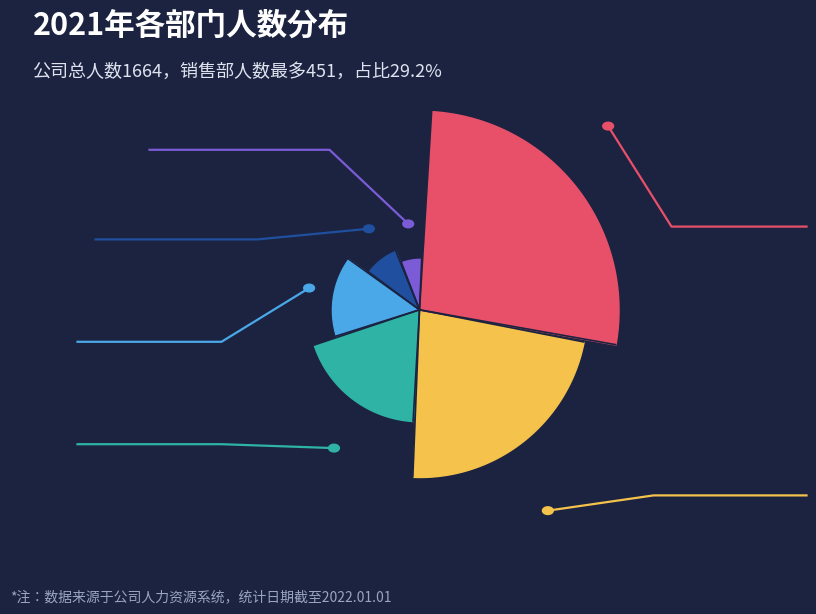

The script that saved this image:
# -*- coding: utf-8 -*-
"""复现：2021年各部门人数分布 —— 爆炸式玫瑰图（Jupyter 内联显示版）"""
import numpy as np
import matplotlib.pyplot as plt
import matplotlib as mpl

# Windows 常用中文字体（按顺序尝试，找不到会自动跳到下一个）
mpl.rcParams["font.sans-serif"] = ["Microsoft YaHei", "SimHei", "Noto Sans CJK JP", "Arial Unicode MS"]
mpl.rcParams["axes.unicode_minus"] = False

BG = "#1b2340"                               # 深蓝背景
labels = ["销售部", "技术部", "运营部", "产品部", "人事部", "财务部"]
values = [451, 380, 320, 250, 150, 113]      # 合计 1664
colors = ["#e8506a", "#f5c24b", "#2fb3a4", "#4aa8e8", "#1f4f9e", "#7b5bd6"]

total = sum(values)
N = len(values)

fig = plt.figure(figsize=(9, 6.4), facecolor=BG)
ax = fig.add_subplot(111, polar=True)
ax.set_facecolor(BG)
ax.set_position([0.27, 0.09, 0.46, 0.80])

ax.set_xticks([]); ax.set_yticks([])
ax.spines["polar"].set_visible(False)
ax.set_theta_zero_location("N")
ax.set_theta_direction(-1)          # 顺时针
ax.set_ylim(0, 1.3)

gap = np.deg2rad(1.0)               # 扇形间缝隙
theta_acc = np.deg2rad(3)           # 从 12 点钟略偏右开始
start_angles, spans = [], []
for v in values:
    span = v / total * 2 * np.pi
    start_angles.append(theta_acc)
    spans.append(span)
    theta_acc += span

# 半径缩放：半径也随人数变化，突出销售部/技术部
scale_r = {0: 1.25, 1: 1.05, 2: 0.70, 3: 0.55, 4: 0.40, 5: 0.32}

for i in range(N):
    th0 = start_angles[i] + gap / 2
    th1 = start_angles[i] + spans[i] - gap / 2
    theta = np.linspace(th0, th1, 100)
    ax.fill_between(theta, 0, scale_r[i], color=colors[i], zorder=3 + N - i)
    ax.plot([th0, th0], [0, scale_r[i]], color=BG, lw=1.2, zorder=10)
    ax.plot([th1, th1], [0, scale_r[i]], color=BG, lw=1.2, zorder=10)

# ---------- 引导线 ----------
cx, cy = 0.50, 0.49                 # 极坐标圆心在 figure 中的位置
def edge_pt(i, r):
    """扇形中线、半径 r 处的 figure 坐标"""
    a = start_angles[i] + spans[i] / 2      # 弧度
    return (cx + r * 0.23 * np.sin(a), cy + r * 0.40 * np.cos(a))

def leader(i, r_dot, corner_x, end):
    p_out = edge_pt(i, r_dot)
    corner = (corner_x, end[1])
    xs, ys = zip(p_out, corner, end)
    fig.lines.append(mpl.lines.Line2D(xs, ys, transform=fig.transFigure,
                                      color=colors[i], lw=1.6, zorder=20, clip_on=False))
    fig.patches.append(mpl.patches.Circle(p_out, 0.006, transform=fig.transFigure,
                                          color=colors[i], zorder=21, clip_on=False))

leader(0, 1.16, 0.78, (0.93, 0.62))   # 销售部 → 右
leader(1, 1.00, 0.76, (0.93, 0.20))   # 技术部 → 右下
leader(2, 0.68, 0.28, (0.12, 0.28))   # 运营部 → 左
leader(3, 0.54, 0.28, (0.12, 0.44))   # 产品部 → 左
leader(4, 0.40, 0.32, (0.14, 0.60))   # 人事部 → 左上
leader(5, 0.34, 0.40, (0.20, 0.74))   # 财务部 → 左上

# ---------- 标题 / 副标题 / 脚注 ----------
fig.text(0.07, 0.92, "2021年各部门人数分布", color="white", fontsize=22, fontweight="bold")
fig.text(0.07, 0.855, "公司总人数1664，销售部人数最多451，占比29.2%",
         color="#dfe3f0", fontsize=13)
fig.text(0.045, 0.035, "*注：数据来源于公司人力资源系统，统计日期截至2022.01.01",
         color="#9aa3bf", fontsize=10)

plt.show()          # Jupyter 中直接内联显示
